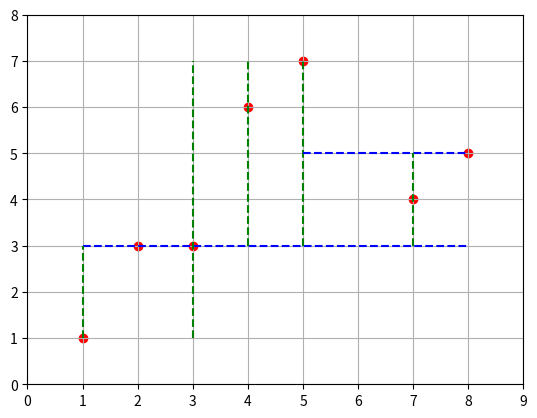

Here is the Python script that generated this plot:
import matplotlib.pyplot as plt

# Datos de ejemplo: (x, y, alineacion)
puntos = [(2, 3, 0), (5, 7, 1), (8, 5, 0), (4, 6, 1),(7, 4, 1),(1,1,1),(3,3,1)]

# Extraer límites del plano
min_x = min(p[0] for p in puntos)
max_x = max(p[0] for p in puntos)
min_y = min(p[1] for p in puntos)
max_y = max(p[1] for p in puntos)

# Dibujar los puntos
plt.scatter([p[0] for p in puntos], [p[1] for p in puntos], color='red')

# Almacenar líneas dibujadas
lineas_h = []  # (y, x_inicio, x_fin)
lineas_v = []  # (x, y_inicio, y_fin)

# Dibujar líneas con detección de intersecciones
for x, y, alineacion in puntos:
    print(lineas_h)
    print(lineas_v)
    if alineacion == 0:  # Línea horizontal
        x_start, x_end = min_x, max_x
        # Verificar intersección con líneas verticales
        for lx, ly1, ly2 in lineas_v:
            if ly1 <= y <= ly2:
                if lx < x:
                    x_start = max(x_start, lx)
                if lx > x:
                    x_end = min(x_end, lx)
        lineas_h.append((y, x_start, x_end))
        plt.pause(1)
        plt.plot([x_start, x_end], [y, y], color='blue', linestyle='--')
        
    else:  # Línea vertical
        y_start, y_end = min_y, max_y
        # Verificar intersección con líneas horizontales
        for ly, lx1, lx2 in lineas_h:
            if lx1 <= x <= lx2:
                if ly < y:
                    y_start = max(y_start, ly)
                if ly > y:
                    y_end = min(y_end, ly)
        lineas_v.append((x, y_start, y_end))
        plt.pause(1)
        plt.plot([x, x], [y_start, y_end], color='green', linestyle='--')

# Configurar el plano
plt.xlim(min_x - 1, max_x + 1)
plt.ylim(min_y - 1, max_y + 1)
plt.grid(True)
plt.show()